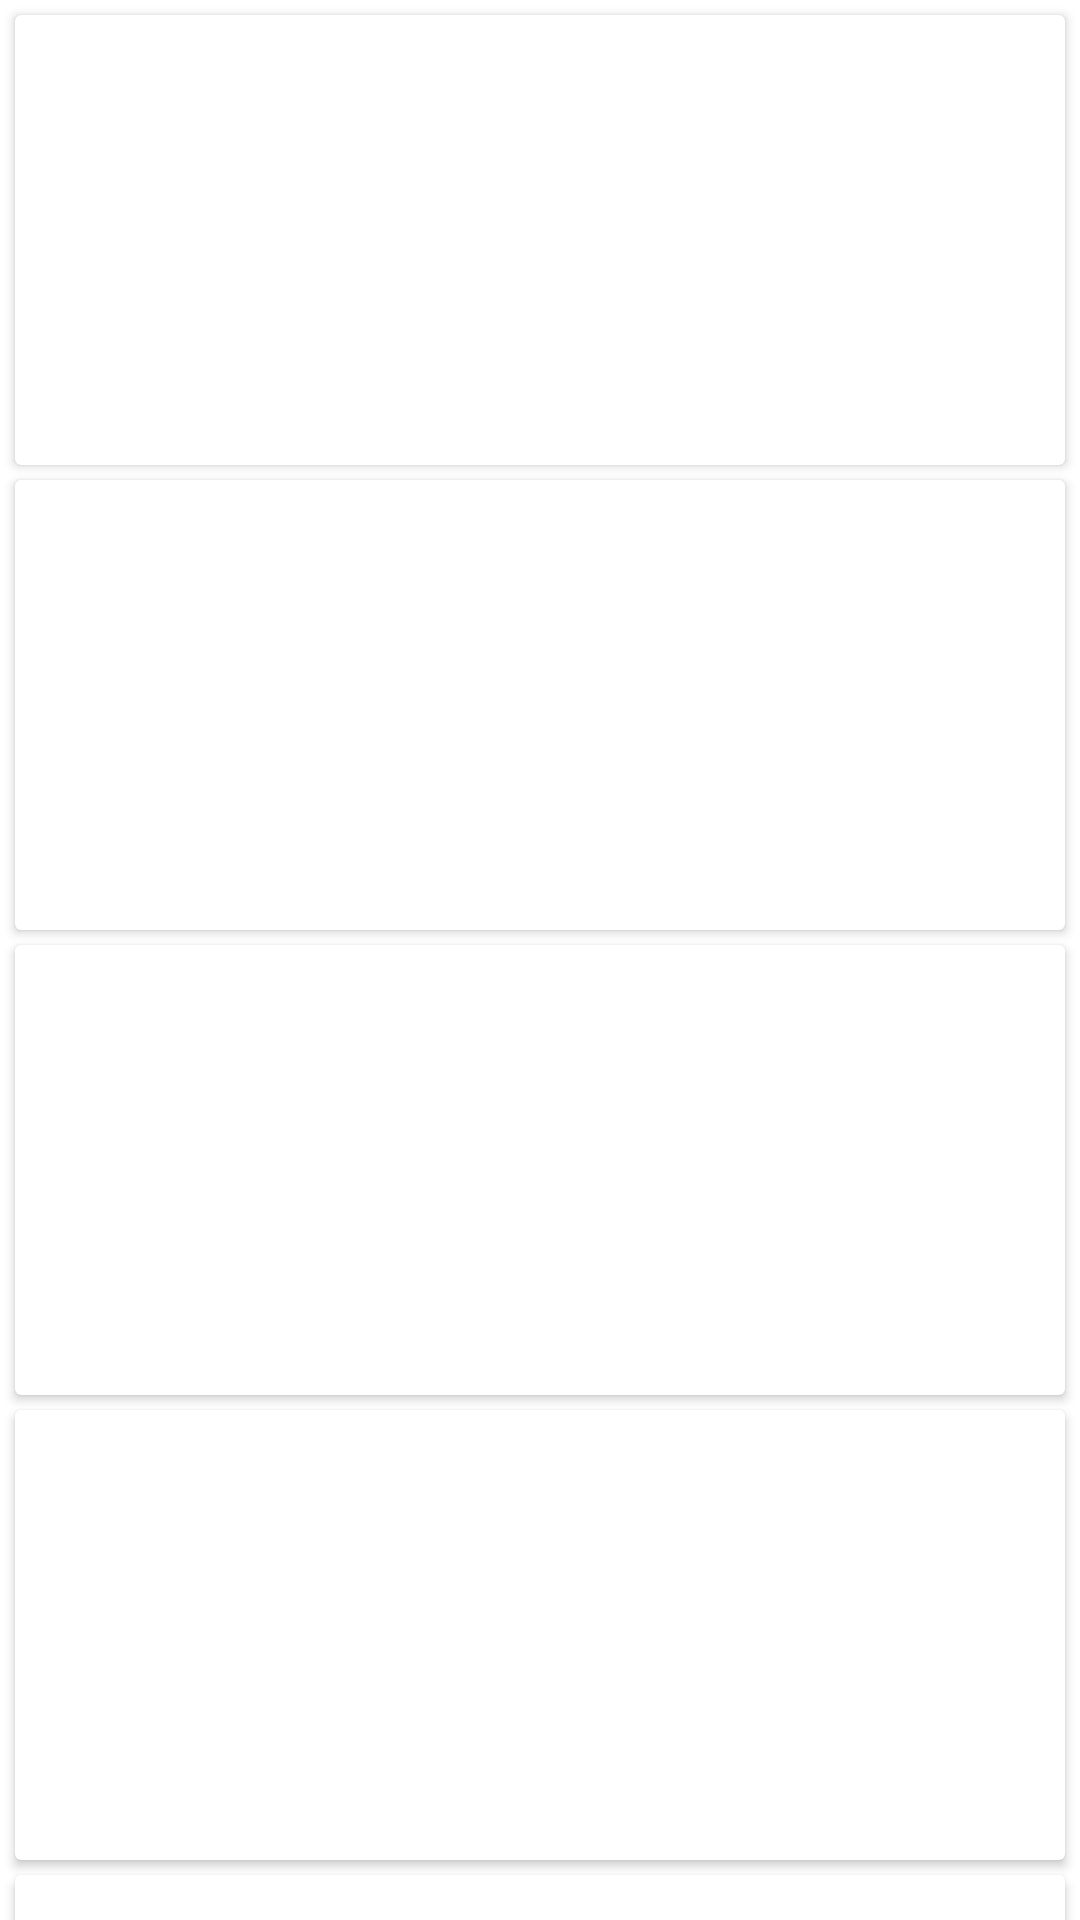

Android layout source for this screen:
<!-- AndroidManifest.xml: application theme AppTheme -->
<!-- res/layout/shimmer_placeholder.xml -->
<?xml version="1.0" encoding="utf-8"?>
<androidx.appcompat.widget.LinearLayoutCompat xmlns:android="http://schemas.android.com/apk/res/android"
    android:layout_width="match_parent"
    android:layout_height="match_parent"
    android:orientation="vertical">

    <androidx.cardview.widget.CardView
        android:layout_width="match_parent"
        android:layout_height="150dp"
        android:layout_marginStart="5dp"
        android:layout_marginTop="5dp"
        android:layout_marginEnd="5dp"
        android:background="#efefef" />

    <androidx.cardview.widget.CardView
        android:layout_width="match_parent"
        android:layout_height="150dp"
        android:layout_marginStart="5dp"
        android:layout_marginTop="5dp"
        android:layout_marginEnd="5dp"
        android:background="#efefef" />

    <androidx.cardview.widget.CardView
        android:layout_width="match_parent"
        android:layout_height="150dp"
        android:layout_marginStart="5dp"
        android:layout_marginTop="5dp"
        android:layout_marginEnd="5dp"
        android:background="#efefef" />

    <androidx.cardview.widget.CardView
        android:layout_width="match_parent"
        android:layout_height="150dp"
        android:layout_marginStart="5dp"
        android:layout_marginTop="5dp"
        android:layout_marginEnd="5dp"
        android:background="#efefef" />

    <androidx.cardview.widget.CardView
        android:layout_width="match_parent"
        android:layout_height="150dp"
        android:layout_marginStart="5dp"
        android:layout_marginTop="5dp"
        android:layout_marginEnd="5dp"
        android:background="#efefef" />

    <androidx.cardview.widget.CardView
        android:layout_width="match_parent"
        android:layout_height="150dp"
        android:layout_marginStart="5dp"
        android:layout_marginTop="5dp"
        android:layout_marginEnd="5dp"
        android:background="#efefef" />

    <androidx.cardview.widget.CardView
        android:layout_width="match_parent"
        android:layout_height="150dp"
        android:layout_marginStart="5dp"
        android:layout_marginTop="5dp"
        android:layout_marginEnd="5dp"
        android:background="#efefef" />

</androidx.appcompat.widget.LinearLayoutCompat>
<!-- resources referenced by this layout -->
<resources>
  <style name="AppTheme" parent="Theme.MaterialComponents.DayNight.NoActionBar">
          
          <item name="colorPrimary">@color/colorPrimary</item>
          <item name="colorPrimaryDark">@color/colorPrimaryDark</item>
          <item name="android:windowContentTransitions">true</item>
          
          <item name="colorAccent">@color/colorAccent</item>
      </style>
  <color name="colorPrimary">#2e87eb</color>
  <color name="colorPrimaryDark">#2464AC</color>
  <color name="colorAccent">#2e87eb</color>
</resources>
